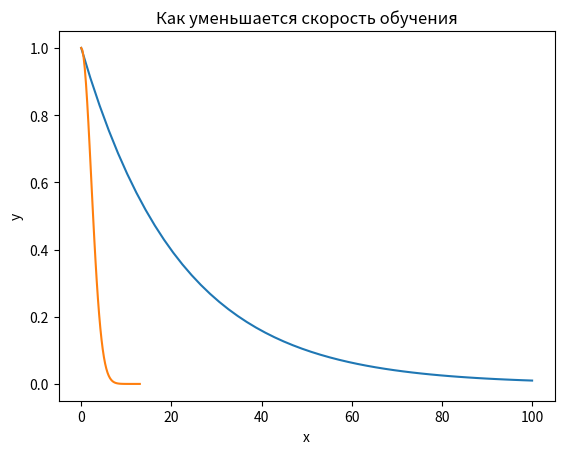

Write Python code to recreate this figure.
#!/usr/bin/env python
# coding: utf-8

# In[21]:


import numpy as np
import math


# In[22]:


class Neuron:
    def __init__(self,i,j):
        self.i = i
        self.j = j
        self.weights = None #равномерное распределение
        
    def set_weights(self,flag,N = 0, w = None):
        if (flag == True):
            self.weights = self._normalization(np.random.uniform(-0.5, 0.5, N))
        else:
            self.weights = w
    def _normalization(self,mass):
        length = ((mass**2).sum())**0.5
        mass = mass/length
        return mass

    
class SOM:
    def __init__(self,h_map,w_map,input_N,T,sigma=2.24):
        self.h_map = h_map
        self.w_map = w_map
        self.input_N = input_N
        self.map_neurons = self._create_neurons_map(h_map,w_map,input_N)
        self.win_neuron = None
        self.sigma = sigma
        self.T = T
             
    def _create_neurons_map(self,h_map,w_map,input_N):
        """Создание карты Кохонена"""
        map_n = [[0 for x in range(w_map)] for y in range(h_map)]
        for i in range(h_map):
            for j in range(w_map):
                map_n[i][j]=Neuron(i,j)
                map_n[i][j].set_weights(N = input_N,flag = True)
        return map_n
        
    def _get_learning_rate(self,t):
        """Скорость обучения"""
        return 0.5**(t/self.T)
    
    def _get_distanse(self,W,X):
        """Растояние"""
        return (sum((W-X)**2))**0.5
        
    def _winner_neuron(self,X):
        """Запопинаем нейрон победитель"""
        win_neuron = self.map_neurons[0][0]
        d_min = self._get_distanse(win_neuron.weights,X)
        i_min,j_min = 0,0
        
        for i in range(self.h_map):
            for j in range(1,self.w_map):
                d = self._get_distanse(self.map_neurons[i][j].weights,X)
                if(d<d_min):
                    d_min = d
                    i_min = i
                    j_min = j
                    win_neuron = self.map_neurons[i][j]
        self.win_neuron = Neuron(i_min,j_min)
        self.win_neuron.set_weights(flag = False, w = win_neuron.weights.copy())
        #print("i_min, j_min",i_min, j_min)
        return i_min, j_min
    
    def _tuning_weights_of_neurons(self,X, t):
        """Настройка весов"""
        for i in range(self.h_map):
            for j in range(self.w_map):
                W = self.map_neurons[i][j].weights.copy()
                g = self._get_learning_rate(t)  *  self._neighborhood_function(t,i,j)
                self.map_neurons[i][j].weights = W + g*(X-W)
                
    def _get_sigma(self,t):
        """Сигма"""
        return self.sigma / (1 + t/self.T)
    
    def _neighborhood_function(self,t,i,j):
        """Функция соседства (сила связи между нейронами)"""
        arr = np.array([i,j])
        arr2 = np.array([self.win_neuron.i,self.win_neuron.j])
        d = self._get_distanse(arr,arr2)
               
        b = 1/(2*self._get_sigma(t)**2)
        return np.exp( (-1)*b*(d**2))
        
    def _normalization(self,mass):
        """Нормализация вектора"""
        length = ((mass**2).sum())**0.5
        mass = mass/length
        return mass
        
    def fit(self,train_data):
        """Обучение"""
        t = 0
        train_data = self._normalization(train_data)
        
        for ep in range(self.T):
            train_copy = train_data.copy() 
            while train_copy.shape[0]:
                random_index = int(np.random.choice(np.arange(train_copy.shape[0])))
                self._winner_neuron(train_copy[random_index])
                self._tuning_weights_of_neurons(train_copy[random_index], t)
                
                train_copy = np.delete(train_copy, (random_index), axis=0) 
            t+=1
    def predict(self,test_data):
        """Предсказание"""
        map_result = [["" for x in range(self.w_map)] for y in range(self.h_map)]
        for ind,el in enumerate(test_data):
            i,j = self._winner_neuron(el)
            #print(i,j)
            map_result[i][j] += ""+str(ind)+" "
        return map_result
            
#Нормализация входных данных
#Нормализвция весов
            
        
model = SOM(input_N = 29, h_map = 10, w_map = 10, T = 30)


# In[28]:


train_data = [
    [1,0,0,  1,0,0,0,0,1,  0,0,1,0],
    [1,0,0,  1,0,0,0,0,1,  0,0,0,0],
    [1,0,0,  1,0,0,0,0,1,  0,0,0,1],
    [1,0,0,  1,0,0,0,0,1,  0,0,1,1],
    [1,0,0,  1,0,0,0,0,1,  1,0,1,0],
    [1,0,0,  1,0,0,0,0,1,  1,0,1,0],
    [0,1,0,  1,0,0,0,0,1,  1,0,1,0],
    [0,1,0,  0,1,1,0,0,0,  1,0,0,0],
    [0,1,0,  0,1,1,0,0,0,  0,1,0,0],
    [0,1,0,  0,1,1,0,1,0,  1,1,0,0],
    [1,0,0,  0,1,1,0,0,0,  1,0,0,0],
    [0,0,1,  0,1,1,0,0,0,  1,1,0,0],
    [0,0,1,  0,1,1,0,1,0,  1,1,0,0],
    [0,0,1,  0,1,1,1,1,0,  0,1,0,0],
    [0,0,1,  0,1,1,1,1,0,  0,1,0,0],
    [0,0,1,  0,1,1,1,0,0,  0,0,0,0]
]
y = ["Голубь","Курица","Утка","Гусь","Сова","Ястреб","Орел","Лиса","Собака","Волк","Кошка","Тигр","Лев","Лошадь","Зебра","Корова"]

a = 0.2
test_data = train_data.copy()
for i in range(len(test_data)):
    l = [0 for j in range(len(test_data[i]))]
    test_data[i] =[a if j==i else 0  for j in range(len(test_data))] + l
test_data = np.array(test_data)
print(test_data)


for i in range(len(train_data)):
    train_data[i] =[a if j==i else 0  for j in range(len(train_data))]+train_data[i]
train_data = np.array(train_data)



# In[29]:


model.fit(train_data)
map_res = model.predict(train_data)
print(map_res)


# In[30]:


for i in range(len(map_res)):
    for j in range(len(map_res[0])):
        if(map_res[i][j] != ''):
            l =  map_res[i][j].rstrip().split(" ")
            map_res[i][j] = ""
            for u in range(len(l)):
                int_s = int(l[u])
                map_res[i][j] += y[int_s]
        else:
            map_res[i][j] = "   *   "
np.set_printoptions(linewidth = 150)
map_res = np.array(map_res)
print(map_res)


# # Гипперпараметры карты Кохонена

# In[33]:


#Как уменьшается скорость обучения
#Показательный закон
import matplotlib.pyplot as plt
x = np.linspace(0,100)
y = 0.01 ** (x/100)

plt.title("График зависимости входной переменной X от Y") # заголовок
plt.plot(x,y) # построение графика
plt.xlabel("x") # ось абсцисс
plt.ylabel("y") # ось ординат
plt.grid()      # включение отображение сетки


# In[32]:


#Как уменьшается скорость обучения
#Показательный закон
import matplotlib.pyplot as plt
import math
x = np.linspace(0,13)
sigma = 2.24
b = 1/(2*sigma**2)
print(b,sigma**2)
y = np.exp( (-1)*b*(x**2)    )
plt.title("Как уменьшается скорость обучения") # заголовок
plt.plot(x,y) # построение графика
plt.xlabel("x") # ось абсцисс
plt.ylabel("y") # ось ординат
plt.grid()      # включение отображение сетки

